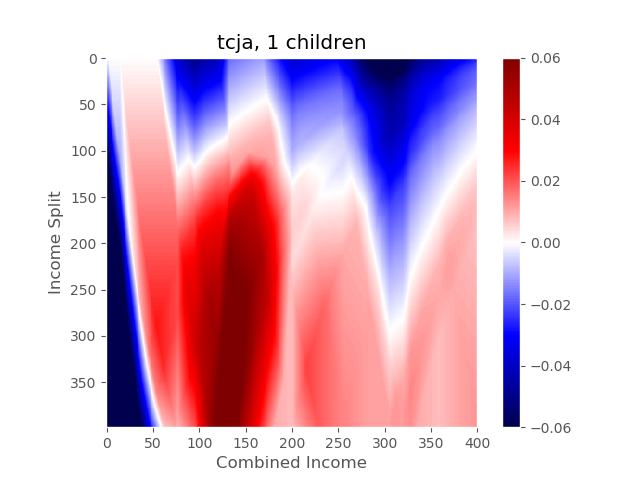

The table this chart was drawn from, first rows:
0.0, 0.0, 0.0, 0.0, 0.0, 0.0, 0.0, 0.0, 0.0, 0.0, 0.0, 0.0, 0.0, 0.0, 0.0, 0.0, 0.0, 0.0, 0.0, 0.0, 0.0, 0.0, 0.0, 0.0
-0.0005, -0.0005, -0.0001, -0.0001, -0.0001, -0.0001, -0.0001, -0.0001, -0.0001, -0.0001, -0.0001, -0.0001, -0.0001, -0.0001, -0.0001, 0.0001, 0.0001, 0.0001, 0.0001, 0.0001, 0.0001, 0.0001, 0.0001, 0.0001
-0.001, -0.001, -0.0002, -0.0002, -0.0002, -0.0002, -0.0002, -0.0002, -0.0002, -0.0002, -0.0002, -0.0002, -0.0002, -0.0002, -0.0002, 0.0002, 0.0002, 0.0002, 0.0002, 0.0002, 0.0002, 0.0002, 0.0002, 0.0002
-0.0016, -0.0016, -0.0005, -0.0003, -0.0003, -0.0003, -0.0003, -0.0003, -0.0003, -0.0003, -0.0003, -0.0003, -0.0003, -0.0003, -0.0003, 0.0003, 0.0003, 0.0003, 0.0003, 0.0003, 0.0003, 0.0003, 0.0003, 0.0003
-0.0021, -0.0021, -0.001, -0.0004, -0.0004, -0.0004, -0.0004, -0.0004, -0.0004, -0.0004, -0.0004, -0.0004, -0.0004, -0.0004, -0.0004, 0.0003, 0.0004, 0.0004, 0.0004, 0.0004, 0.0004, 0.0004, 0.0004, 0.0004
-0.0026, -0.0026, -0.0015, -0.0005, -0.0005, -0.0005, -0.0005, -0.0005, -0.0005, -0.0005, -0.0005, -0.0005, -0.0005, -0.0005, -0.0005, 0.0003, 0.0005, 0.0005, 0.0005, 0.0005, 0.0005, 0.0005, 0.0005, 0.0005
-0.0031, -0.0031, -0.002, -0.0006, -0.0006, -0.0006, -0.0006, -0.0006, -0.0006, -0.0006, -0.0006, -0.0006, -0.0006, -0.0006, -0.0006, 0.0002, 0.0006, 0.0006, 0.0006, 0.0006, 0.0006, 0.0006, 0.0006, 0.0006
-0.0036, -0.0036, -0.0025, -0.0006, -0.0006, -0.0006, -0.0006, -0.0006, -0.0006, -0.0006, -0.0006, -0.0006, -0.0006, -0.0006, -0.0006, 0.0001, 0.0007, 0.0007, 0.0007, 0.0007, 0.0007, 0.0007, 0.0007, 0.0007
-0.0041, -0.0041, -0.003, -0.0007, -0.0007, -0.0007, -0.0007, -0.0007, -0.0007, -0.0007, -0.0007, -0.0007, -0.0007, -0.0007, -0.0007, -0.0, 0.0008, 0.0008, 0.0008, 0.0008, 0.0008, 0.0008, 0.0008, 0.0008
-0.0047, -0.0047, -0.0036, -0.0008, -0.0008, -0.0008, -0.0008, -0.0008, -0.0008, -0.0008, -0.0008, -0.0008, -0.0008, -0.0008, -0.0008, -0.0001, 0.0009, 0.0009, 0.0009, 0.0009, 0.0009, 0.0009, 0.0009, 0.0009
-0.0052, -0.0052, -0.0041, -0.0009, -0.0009, -0.0009, -0.0009, -0.0009, -0.0009, -0.0009, -0.0009, -0.0009, -0.0009, -0.0009, -0.0009, -0.0002, 0.001, 0.001, 0.001, 0.001, 0.001, 0.001, 0.001, 0.001
-0.0057, -0.0057, -0.0046, -0.001, -0.001, -0.001, -0.001, -0.001, -0.001, -0.001, -0.001, -0.001, -0.001, -0.001, -0.001, -0.0003, 0.0011, 0.0011, 0.0011, 0.0011, 0.0011, 0.0011, 0.0011, 0.0011
-0.0062, -0.0062, -0.0051, -0.0012, -0.0011, -0.0011, -0.0011, -0.0011, -0.0011, -0.0011, -0.0011, -0.0011, -0.0011, -0.0011, -0.0011, -0.0004, 0.0011, 0.0011, 0.0011, 0.0012, 0.0011, 0.0011, 0.0011, 0.0012
-0.0067, -0.0067, -0.0056, -0.0017, -0.0012, -0.0012, -0.0012, -0.0012, -0.0012, -0.0012, -0.0012, -0.0012, -0.0012, -0.0012, -0.0012, -0.0005, 0.0012, 0.0012, 0.0012, 0.0012, 0.0012, 0.0012, 0.0012, 0.0012
-0.0073, -0.0073, -0.0062, -0.0023, -0.0013, -0.0013, -0.0013, -0.0013, -0.0013, -0.0013, -0.0013, -0.0013, -0.0013, -0.0013, -0.0013, -0.0006, 0.0011, 0.0013, 0.0013, 0.0013, 0.0013, 0.0013, 0.0013, 0.0013
-0.0078, -0.0078, -0.0067, -0.0028, -0.0014, -0.0014, -0.0014, -0.0014, -0.0014, -0.0014, -0.0014, -0.0014, -0.0014, -0.0014, -0.0014, -0.0007, 0.001, 0.0014, 0.0014, 0.0014, 0.0014, 0.0014, 0.0014, 0.0014
-0.0083, -0.0083, -0.0072, -0.0033, -0.0015, -0.0015, -0.0015, -0.0015, -0.0015, -0.0015, -0.0015, -0.0015, -0.0015, -0.0015, -0.0015, -0.0008, 0.001, 0.0015, 0.0015, 0.0015, 0.0015, 0.0015, 0.0015, 0.0015
-0.0088, -0.0088, -0.0077, -0.0038, -0.0016, -0.0016, -0.0016, -0.0016, -0.0016, -0.0016, -0.0016, -0.0016, -0.0016, -0.0016, -0.0016, -0.0009, 0.0009, 0.0016, 0.0016, 0.0016, 0.0016, 0.0016, 0.0016, 0.0016
-0.0093, -0.0093, -0.0082, -0.0043, -0.0017, -0.0017, -0.0017, -0.0017, -0.0017, -0.0017, -0.0017, -0.0017, -0.0017, -0.0017, -0.0017, -0.0009, 0.0008, 0.0017, 0.0017, 0.0017, 0.0017, 0.0017, 0.0017, 0.0017
-0.0098, -0.0098, -0.0087, -0.0049, -0.0018, -0.0018, -0.0018, -0.0018, -0.0018, -0.0018, -0.0018, -0.0018, -0.0018, -0.0018, -0.0018, -0.001, 0.0007, 0.0018, 0.0018, 0.0018, 0.0018, 0.0018, 0.0018, 0.0018
-0.0104, -0.0104, -0.0093, -0.0054, -0.0018, -0.0018, -0.0018, -0.0018, -0.0018, -0.0018, -0.0018, -0.0018, -0.0018, -0.0018, -0.0018, -0.0011, 0.0006, 0.0019, 0.0019, 0.0019, 0.0019, 0.0019, 0.0019, 0.0019
-0.0109, -0.0109, -0.0098, -0.0059, -0.0021, -0.0019, -0.0019, -0.0019, -0.0019, -0.0019, -0.0019, -0.0019, -0.0019, -0.0019, -0.0019, -0.0012, 0.0005, 0.002, 0.002, 0.002, 0.002, 0.002, 0.002, 0.002
-0.0114, -0.0114, -0.0103, -0.0064, -0.0026, -0.002, -0.002, -0.002, -0.002, -0.002, -0.002, -0.002, -0.002, -0.002, -0.002, -0.0013, 0.0004, 0.0021, 0.0021, 0.0021, 0.0021, 0.0021, 0.0021, 0.0021
-0.0119, -0.0119, -0.0108, -0.0069, -0.0031, -0.0021, -0.0021, -0.0021, -0.0021, -0.0021, -0.0021, -0.0021, -0.0021, -0.0021, -0.0021, -0.0014, 0.0003, 0.002, 0.0022, 0.0022, 0.0022, 0.0022, 0.0022, 0.0022
-0.0124, -0.0124, -0.0113, -0.0074, -0.0036, -0.0022, -0.0022, -0.0022, -0.0022, -0.0022, -0.0022, -0.0022, -0.0022, -0.0022, -0.0022, -0.0015, 0.0002, 0.0019, 0.0023, 0.0023, 0.0023, 0.0023, 0.0023, 0.0023
-0.013, -0.013, -0.0119, -0.008, -0.0041, -0.0023, -0.0023, -0.0023, -0.0023, -0.0023, -0.0023, -0.0023, -0.0023, -0.0023, -0.0023, -0.0016, 0.0001, 0.0018, 0.0024, 0.0024, 0.0024, 0.0024, 0.0024, 0.0024
-0.0135, -0.0135, -0.0124, -0.0085, -0.0046, -0.0024, -0.0024, -0.0024, -0.0024, -0.0024, -0.0024, -0.0024, -0.0024, -0.0024, -0.0024, -0.0017, 0.0, 0.0017, 0.0025, 0.0025, 0.0025, 0.0025, 0.0025, 0.0025
-0.014, -0.014, -0.0129, -0.009, -0.0052, -0.0025, -0.0025, -0.0025, -0.0025, -0.0025, -0.0025, -0.0025, -0.0025, -0.0025, -0.0025, -0.0018, -0.0001, 0.0016, 0.0026, 0.0026, 0.0026, 0.0026, 0.0026, 0.0026
-0.0145, -0.0145, -0.0134, -0.0095, -0.0057, -0.0026, -0.0026, -0.0026, -0.0026, -0.0026, -0.0026, -0.0026, -0.0026, -0.0026, -0.0026, -0.0019, -0.0002, 0.0015, 0.0027, 0.0027, 0.0027, 0.0027, 0.0027, 0.0027
-0.015, -0.015, -0.0139, -0.01, -0.0062, -0.0027, -0.0027, -0.0027, -0.0027, -0.0027, -0.0027, -0.0027, -0.0027, -0.0027, -0.0027, -0.002, -0.0002, 0.0014, 0.0028, 0.0028, 0.0028, 0.0028, 0.0028, 0.0028
-0.0155, -0.0155, -0.0144, -0.0106, -0.0067, -0.0029, -0.0028, -0.0028, -0.0028, -0.0028, -0.0028, -0.0028, -0.0028, -0.0028, -0.0028, -0.002, -0.0003, 0.0013, 0.0029, 0.0029, 0.0029, 0.0029, 0.0029, 0.0029
-0.0161, -0.0161, -0.015, -0.0111, -0.0072, -0.0034, -0.0029, -0.0029, -0.0029, -0.0029, -0.0029, -0.0029, -0.0029, -0.0029, -0.0029, -0.0021, -0.0004, 0.0013, 0.0029, 0.003, 0.003, 0.003, 0.003, 0.003
-0.0166, -0.0166, -0.0155, -0.0116, -0.0078, -0.0039, -0.0029, -0.0029, -0.0029, -0.0029, -0.0029, -0.0029, -0.0029, -0.0029, -0.0029, -0.0022, -0.0005, 0.0012, 0.0028, 0.0031, 0.0031, 0.0031, 0.0031, 0.0031
-0.0171, -0.0171, -0.016, -0.0121, -0.0083, -0.0045, -0.003, -0.003, -0.003, -0.003, -0.003, -0.003, -0.003, -0.003, -0.003, -0.0023, -0.0006, 0.0011, 0.0028, 0.0032, 0.0032, 0.0032, 0.0032, 0.0032
-0.0176, -0.0176, -0.0165, -0.0126, -0.0088, -0.005, -0.0031, -0.0031, -0.0031, -0.0031, -0.0031, -0.0031, -0.0031, -0.0031, -0.0031, -0.0024, -0.0007, 0.001, 0.0027, 0.0033, 0.0033, 0.0033, 0.0033, 0.0033
-0.0181, -0.0181, -0.017, -0.0131, -0.0093, -0.0055, -0.0032, -0.0032, -0.0032, -0.0032, -0.0032, -0.0032, -0.0032, -0.0032, -0.0032, -0.0025, -0.0008, 0.0009, 0.0026, 0.0034, 0.0034, 0.0034, 0.0034, 0.0034
-0.0187, -0.0187, -0.0176, -0.0137, -0.0098, -0.006, -0.0033, -0.0033, -0.0033, -0.0033, -0.0033, -0.0033, -0.0033, -0.0033, -0.0033, -0.0026, -0.0009, 0.0008, 0.0025, 0.0034, 0.0034, 0.0035, 0.0034, 0.0035
-0.0192, -0.0192, -0.0181, -0.0142, -0.0103, -0.0065, -0.0034, -0.0034, -0.0034, -0.0034, -0.0034, -0.0034, -0.0034, -0.0034, -0.0034, -0.0027, -0.001, 0.0007, 0.0024, 0.0035, 0.0035, 0.0035, 0.0035, 0.0035
-0.0197, -0.0197, -0.0186, -0.0147, -0.0109, -0.007, -0.0035, -0.0035, -0.0035, -0.0035, -0.0035, -0.0035, -0.0035, -0.0035, -0.0035, -0.0028, -0.0011, 0.0006, 0.0023, 0.0036, 0.0036, 0.0036, 0.0036, 0.0036
-0.0202, -0.0202, -0.0191, -0.0152, -0.0114, -0.0076, -0.0038, -0.0036, -0.0036, -0.0036, -0.0036, -0.0036, -0.0036, -0.0036, -0.0036, -0.0029, -0.0012, 0.0005, 0.0022, 0.0037, 0.0037, 0.0037, 0.0037, 0.0037
-0.0207, -0.0207, -0.0196, -0.0157, -0.0119, -0.0081, -0.0043, -0.0037, -0.0037, -0.0037, -0.0037, -0.0037, -0.0037, -0.0037, -0.0037, -0.003, -0.0013, 0.0004, 0.0021, 0.0038, 0.0038, 0.0038, 0.0038, 0.0038
-0.0212, -0.0212, -0.0202, -0.0163, -0.0124, -0.0086, -0.0048, -0.0038, -0.0038, -0.0038, -0.0038, -0.0038, -0.0038, -0.0038, -0.0038, -0.0031, -0.0013, 0.0003, 0.002, 0.0037, 0.0039, 0.0039, 0.0039, 0.0039
-0.0218, -0.0218, -0.0207, -0.0168, -0.0129, -0.0091, -0.0054, -0.0039, -0.0039, -0.0039, -0.0039, -0.0039, -0.0039, -0.0039, -0.0039, -0.0032, -0.0014, 0.0002, 0.0019, 0.0036, 0.004, 0.004, 0.004, 0.004
-0.0223, -0.0223, -0.0212, -0.0173, -0.0135, -0.0096, -0.0059, -0.004, -0.004, -0.004, -0.004, -0.004, -0.004, -0.004, -0.004, -0.0032, -0.0015, 0.0002, 0.0018, 0.0035, 0.0041, 0.0041, 0.0041, 0.0041
-0.0228, -0.0228, -0.0217, -0.0178, -0.014, -0.0102, -0.0064, -0.0041, -0.0041, -0.0041, -0.0041, -0.0041, -0.0041, -0.0041, -0.0041, -0.0033, -0.0016, 0.0001, 0.0017, 0.0034, 0.0042, 0.0042, 0.0042, 0.0042
-0.0233, -0.0233, -0.0222, -0.0183, -0.0145, -0.0107, -0.0069, -0.0041, -0.0041, -0.0041, -0.0041, -0.0041, -0.0041, -0.0041, -0.0041, -0.0034, -0.0017, -0.0, 0.0017, 0.0033, 0.0043, 0.0043, 0.0043, 0.0043
-0.0238, -0.0238, -0.0227, -0.0188, -0.015, -0.0112, -0.0074, -0.0042, -0.0042, -0.0042, -0.0042, -0.0042, -0.0042, -0.0042, -0.0042, -0.0035, -0.0018, -0.0001, 0.0016, 0.0032, 0.0044, 0.0044, 0.0044, 0.0044
-0.0244, -0.0244, -0.0233, -0.0194, -0.0155, -0.0117, -0.008, -0.0043, -0.0043, -0.0043, -0.0043, -0.0043, -0.0043, -0.0043, -0.0043, -0.0036, -0.0019, -0.0002, 0.0015, 0.0031, 0.0045, 0.0045, 0.0045, 0.0045
-0.0249, -0.0249, -0.0238, -0.0199, -0.016, -0.0122, -0.0085, -0.0048, -0.0044, -0.0044, -0.0044, -0.0044, -0.0044, -0.0044, -0.0044, -0.0037, -0.002, -0.0003, 0.0014, 0.003, 0.0046, 0.0046, 0.0046, 0.0046
-0.0254, -0.0254, -0.0243, -0.0204, -0.0166, -0.0127, -0.009, -0.0053, -0.0045, -0.0045, -0.0045, -0.0045, -0.0045, -0.0045, -0.0045, -0.0038, -0.0021, -0.0004, 0.0013, 0.0029, 0.0046, 0.0047, 0.0047, 0.0047
-0.0259, -0.0259, -0.0248, -0.0209, -0.0171, -0.0133, -0.0095, -0.0058, -0.0046, -0.0046, -0.0046, -0.0046, -0.0046, -0.0046, -0.0046, -0.0039, -0.0022, -0.0005, 0.0012, 0.0028, 0.0045, 0.0048, 0.0048, 0.0048
-0.0264, -0.0264, -0.0253, -0.0214, -0.0176, -0.0138, -0.01, -0.0063, -0.0047, -0.0047, -0.0047, -0.0047, -0.0047, -0.0047, -0.0047, -0.004, -0.0023, -0.0006, 0.0011, 0.0027, 0.0044, 0.0049, 0.0049, 0.0049
-0.0269, -0.0269, -0.0259, -0.022, -0.0181, -0.0143, -0.0105, -0.0068, -0.0048, -0.0048, -0.0048, -0.0048, -0.0048, -0.0048, -0.0048, -0.0041, -0.0024, -0.0007, 0.001, 0.0026, 0.0043, 0.005, 0.005, 0.005
-0.0275, -0.0275, -0.0264, -0.0225, -0.0186, -0.0148, -0.0111, -0.0074, -0.0049, -0.0049, -0.0049, -0.0049, -0.0049, -0.0049, -0.0049, -0.0042, -0.0025, -0.0008, 0.0009, 0.0026, 0.0042, 0.0051, 0.0051, 0.0051
-0.028, -0.028, -0.0269, -0.023, -0.0192, -0.0153, -0.0116, -0.0079, -0.005, -0.005, -0.005, -0.005, -0.005, -0.005, -0.005, -0.0043, -0.0025, -0.0009, 0.0008, 0.0025, 0.0041, 0.0052, 0.0052, 0.0052
-0.0285, -0.0285, -0.0274, -0.0235, -0.0197, -0.0159, -0.0121, -0.0084, -0.0051, -0.0051, -0.0051, -0.0051, -0.0051, -0.0051, -0.0051, -0.0044, -0.0026, -0.001, 0.0007, 0.0024, 0.004, 0.0053, 0.0053, 0.0053
-0.029, -0.029, -0.0279, -0.024, -0.0202, -0.0164, -0.0126, -0.0089, -0.0052, -0.0052, -0.0052, -0.0052, -0.0052, -0.0052, -0.0052, -0.0044, -0.0027, -0.001, 0.0006, 0.0023, 0.0039, 0.0054, 0.0054, 0.0054
-0.0295, -0.0295, -0.0284, -0.0245, -0.0207, -0.0169, -0.0131, -0.0094, -0.0058, -0.0053, -0.0053, -0.0053, -0.0053, -0.0053, -0.0053, -0.0045, -0.0028, -0.0011, 0.0005, 0.0022, 0.0038, 0.0054, 0.0055, 0.0055
-0.0301, -0.0301, -0.029, -0.0251, -0.0212, -0.0174, -0.0137, -0.01, -0.0063, -0.0053, -0.0053, -0.0053, -0.0053, -0.0053, -0.0053, -0.0046, -0.0029, -0.0012, 0.0005, 0.0021, 0.0037, 0.0054, 0.0056, 0.0056
-0.0306, -0.0306, -0.0295, -0.0256, -0.0217, -0.0179, -0.0142, -0.0105, -0.0068, -0.0054, -0.0054, -0.0054, -0.0054, -0.0054, -0.0054, -0.0047, -0.003, -0.0013, 0.0004, 0.002, 0.0036, 0.0053, 0.0057, 0.0057
-0.0311, -0.0311, -0.03, -0.0261, -0.0223, -0.0184, -0.0147, -0.011, -0.0073, -0.0055, -0.0055, -0.0055, -0.0055, -0.0055, -0.0055, -0.0048, -0.0031, -0.0014, 0.0003, 0.0019, 0.0036, 0.0052, 0.0057, 0.0058
... 339 more rows
